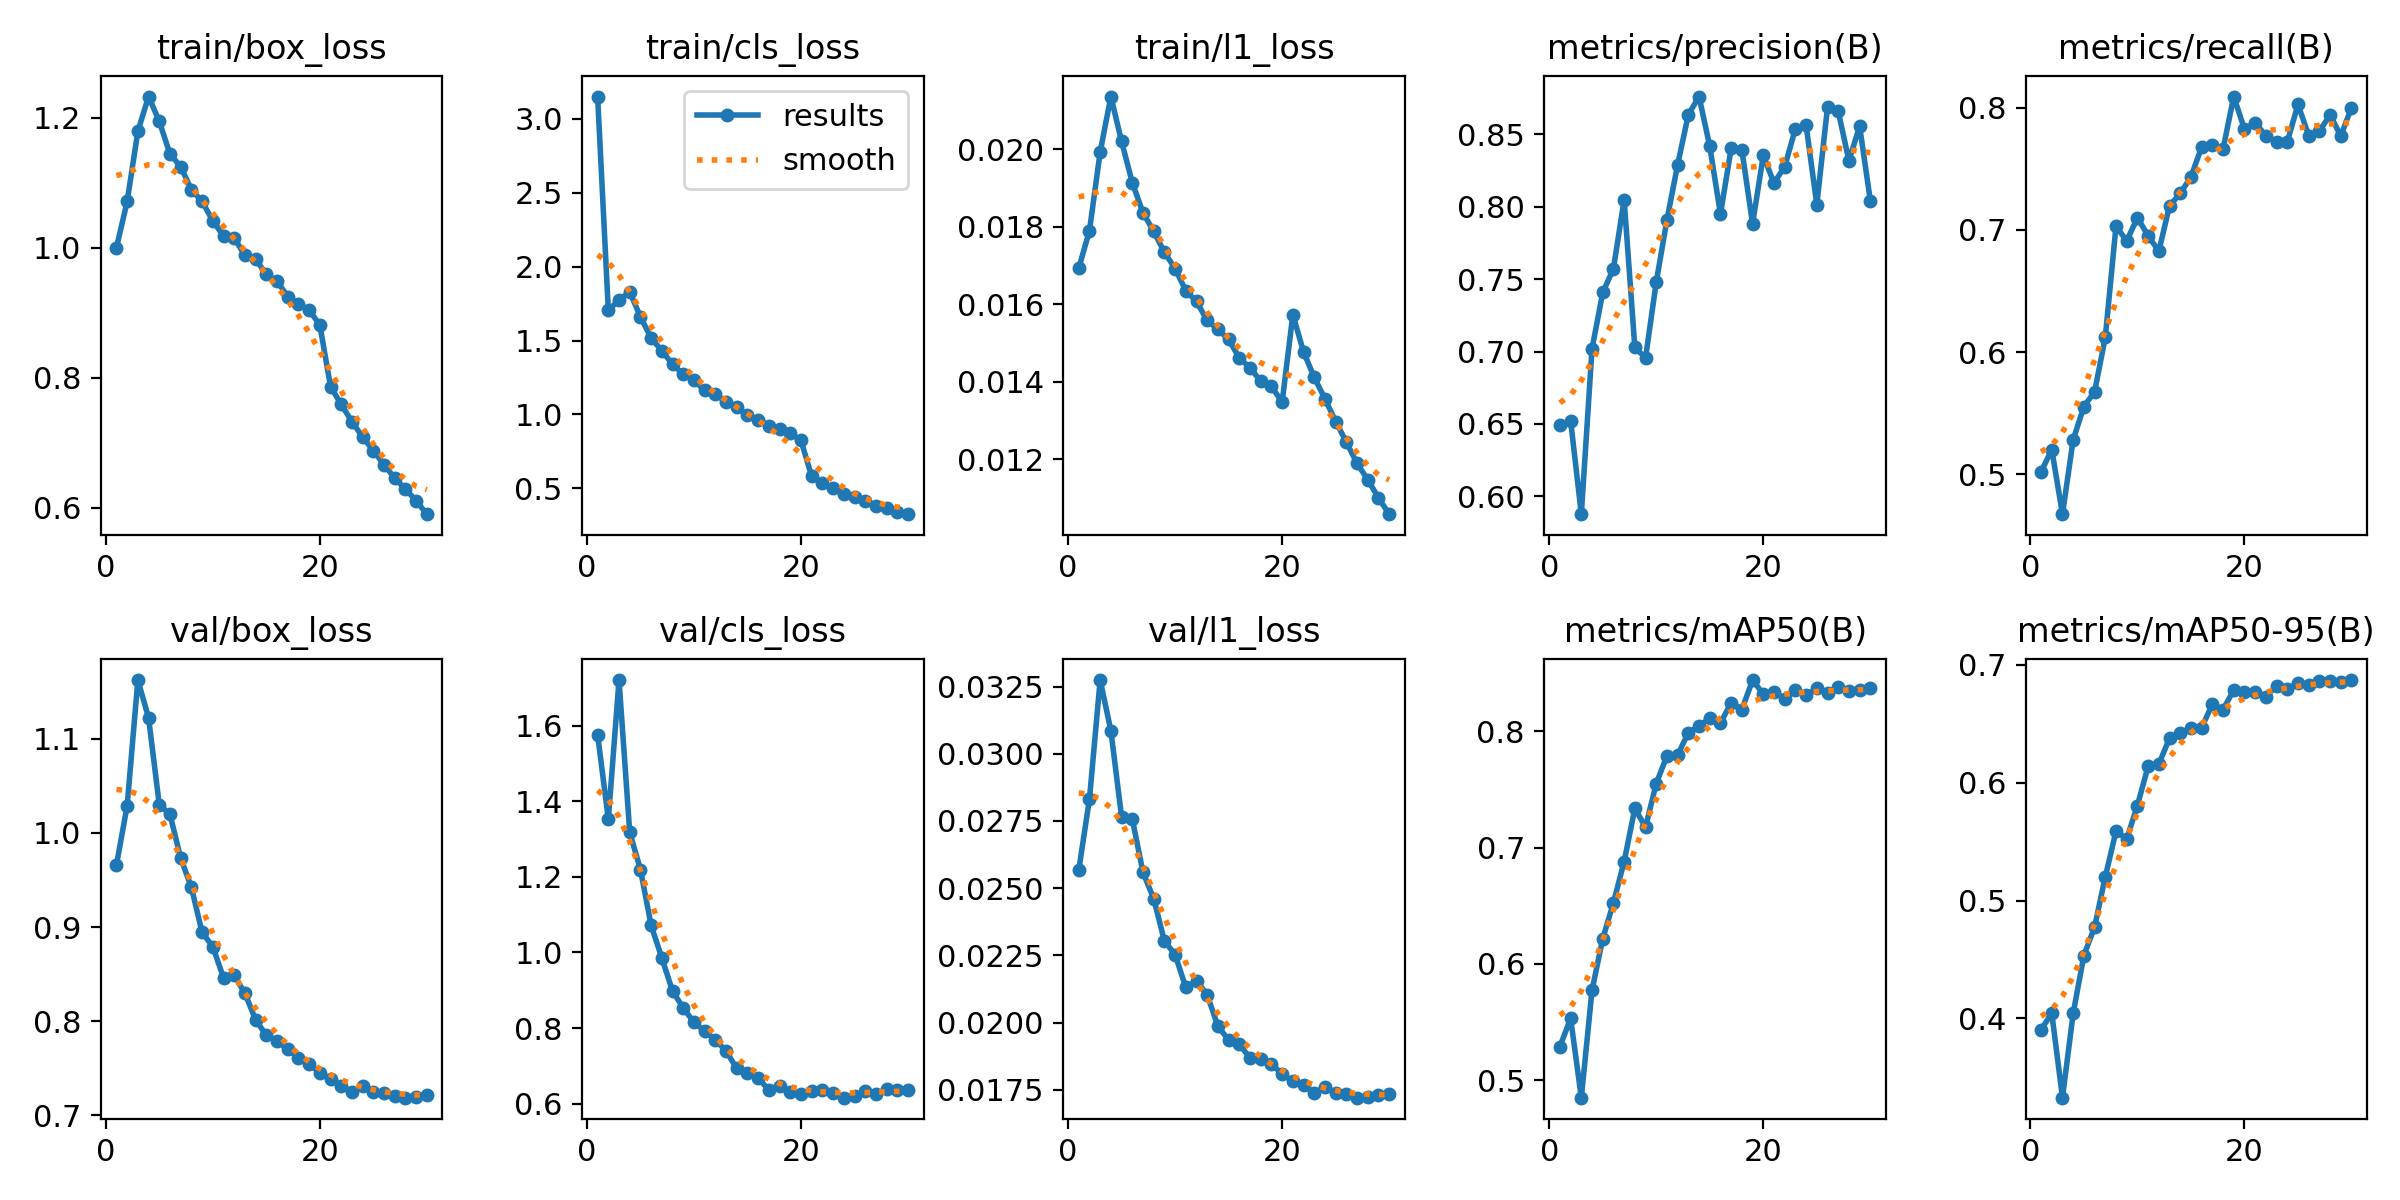

The file beside this chart, header and first rows:
epoch, time, train/box_loss, train/cls_loss, train/l1_loss, metrics/precision(B), metrics/recall(B), metrics/mAP50(B), metrics/mAP50-95(B), val/box_loss, val/cls_loss, val/l1_loss, lr/pg0, lr/pg1, lr/pg2, lr/pg3, lr/pg4, lr/pg5, lr/pg6, lr/pg7
1, 352.6, 1.001, 3.152, 0.01693, 0.6492, 0.502, 0.5288, 0.3904, 0.9659, 1.576, 0.02567, 0.009994, 0.003331, 0.009994, 0.003331, 0.009994, 0.003331, 0.009994, 0.003331
2, 632.9, 1.072, 1.707, 0.0179, 0.6522, 0.5203, 0.5532, 0.4045, 1.029, 1.353, 0.02832, 0.01933, 0.006445, 0.01933, 0.006445, 0.01933, 0.006445, 0.01933, 0.006445
3, 906.3, 1.18, 1.772, 0.01993, 0.5876, 0.4674, 0.4849, 0.3327, 1.162, 1.721, 0.03274, 0.02801, 0.009338, 0.02801, 0.009338, 0.02801, 0.009338, 0.02801, 0.009338
4, 1178, 1.233, 1.83, 0.02136, 0.7019, 0.5284, 0.5774, 0.4044, 1.122, 1.318, 0.03086, 0.02703, 0.00901, 0.02703, 0.00901, 0.02703, 0.00901, 0.02703, 0.00901
5, 1450, 1.195, 1.66, 0.0202, 0.7408, 0.5554, 0.6216, 0.4534, 1.03, 1.219, 0.02765, 0.02604, 0.00868, 0.02604, 0.00868, 0.02604, 0.00868, 0.02604, 0.00868
6, 1722, 1.144, 1.518, 0.01914, 0.7572, 0.5676, 0.6526, 0.4776, 1.02, 1.072, 0.02757, 0.02505, 0.00835, 0.02505, 0.00835, 0.02505, 0.00835, 0.02505, 0.00835
7, 1995, 1.125, 1.43, 0.01836, 0.805, 0.6121, 0.6879, 0.5202, 0.973, 0.9855, 0.02559, 0.02406, 0.00802, 0.02406, 0.00802, 0.02406, 0.00802, 0.02406, 0.00802
8, 2266, 1.09, 1.34, 0.01788, 0.7028, 0.703, 0.7337, 0.5588, 0.9421, 0.8977, 0.02461, 0.02307, 0.00769, 0.02307, 0.00769, 0.02307, 0.00769, 0.02307, 0.00769
9, 2538, 1.072, 1.272, 0.01734, 0.6956, 0.691, 0.7176, 0.5524, 0.8942, 0.8534, 0.02304, 0.02208, 0.00736, 0.02208, 0.00736, 0.02208, 0.00736, 0.02208, 0.00736
10, 2808, 1.042, 1.232, 0.01692, 0.748, 0.7099, 0.7551, 0.5806, 0.8792, 0.815, 0.02253, 0.02109, 0.00703, 0.02109, 0.00703, 0.02109, 0.00703, 0.02109, 0.00703
11, 3079, 1.018, 1.162, 0.01635, 0.791, 0.6953, 0.7788, 0.6141, 0.846, 0.792, 0.02131, 0.0201, 0.0067, 0.0201, 0.0067, 0.0201, 0.0067, 0.0201, 0.0067
12, 3350, 1.015, 1.137, 0.01607, 0.8292, 0.6825, 0.7796, 0.6159, 0.8487, 0.7686, 0.02156, 0.01911, 0.00637, 0.01911, 0.00637, 0.01911, 0.00637, 0.01911, 0.00637
13, 3621, 0.9886, 1.083, 0.01558, 0.8637, 0.7197, 0.7988, 0.6377, 0.8296, 0.7392, 0.02103, 0.01812, 0.00604, 0.01812, 0.00604, 0.01812, 0.00604, 0.01812, 0.00604
14, 3895, 0.9831, 1.048, 0.01535, 0.8762, 0.7299, 0.8044, 0.642, 0.8015, 0.693, 0.01987, 0.01713, 0.00571, 0.01713, 0.00571, 0.01713, 0.00571, 0.01713, 0.00571
15, 4166, 0.9592, 0.9967, 0.01509, 0.8418, 0.7434, 0.8116, 0.6465, 0.785, 0.6799, 0.01935, 0.01614, 0.00538, 0.01614, 0.00538, 0.01614, 0.00538, 0.01614, 0.00538
16, 4437, 0.949, 0.965, 0.01461, 0.795, 0.7677, 0.8071, 0.6467, 0.779, 0.6689, 0.01919, 0.01515, 0.00505, 0.01515, 0.00505, 0.01515, 0.00505, 0.01515, 0.00505
17, 4709, 0.9252, 0.9244, 0.01436, 0.8405, 0.7696, 0.8247, 0.6667, 0.7703, 0.6351, 0.01869, 0.01416, 0.00472, 0.01416, 0.00472, 0.01416, 0.00472, 0.01416, 0.00472
18, 4980, 0.9136, 0.9006, 0.01401, 0.8392, 0.7661, 0.8187, 0.6621, 0.7609, 0.6478, 0.01863, 0.01317, 0.00439, 0.01317, 0.00439, 0.01317, 0.00439, 0.01317, 0.00439
19, 5251, 0.9045, 0.8714, 0.01388, 0.7883, 0.8091, 0.8441, 0.6787, 0.7549, 0.632, 0.01847, 0.01218, 0.00406, 0.01218, 0.00406, 0.01218, 0.00406, 0.01218, 0.00406
20, 5523, 0.8815, 0.8236, 0.01347, 0.8355, 0.7825, 0.8319, 0.6771, 0.7451, 0.625, 0.01808, 0.01119, 0.00373, 0.01119, 0.00373, 0.01119, 0.00373, 0.01119, 0.00373
21, 5802, 0.7867, 0.5804, 0.01573, 0.8164, 0.7879, 0.834, 0.6774, 0.7384, 0.6347, 0.01783, 0.0102, 0.0034, 0.0102, 0.0034, 0.0102, 0.0034, 0.0102, 0.0034
22, 6073, 0.7593, 0.5349, 0.01477, 0.8277, 0.777, 0.828, 0.6732, 0.7316, 0.635, 0.01767, 0.00921, 0.00307, 0.00921, 0.00307, 0.00921, 0.00307, 0.00921, 0.00307
23, 6343, 0.7327, 0.4989, 0.01411, 0.854, 0.7719, 0.8351, 0.682, 0.7249, 0.6273, 0.01739, 0.00822, 0.00274, 0.00822, 0.00274, 0.00822, 0.00274, 0.00822, 0.00274
24, 6614, 0.7091, 0.4581, 0.01356, 0.8564, 0.7718, 0.831, 0.6796, 0.7311, 0.6158, 0.01761, 0.00723, 0.00241, 0.00723, 0.00241, 0.00723, 0.00241, 0.00723, 0.00241
25, 6885, 0.6881, 0.444, 0.01297, 0.8015, 0.8027, 0.8369, 0.6849, 0.7249, 0.6211, 0.01738, 0.00624, 0.00208, 0.00624, 0.00208, 0.00624, 0.00208, 0.00624, 0.00208
26, 7156, 0.6666, 0.4118, 0.01244, 0.8689, 0.7772, 0.8331, 0.6826, 0.7244, 0.6324, 0.01733, 0.00525, 0.00175, 0.00525, 0.00175, 0.00525, 0.00175, 0.00525, 0.00175
27, 7426, 0.6455, 0.3831, 0.01189, 0.8661, 0.7806, 0.8385, 0.686, 0.7205, 0.6255, 0.01721, 0.00426, 0.00142, 0.00426, 0.00142, 0.00426, 0.00142, 0.00426, 0.00142
28, 7696, 0.6293, 0.3675, 0.01147, 0.8319, 0.7942, 0.8346, 0.6861, 0.7189, 0.6382, 0.01723, 0.00327, 0.00109, 0.00327, 0.00109, 0.00327, 0.00109, 0.00327, 0.00109
29, 7967, 0.6107, 0.3424, 0.011, 0.8557, 0.7768, 0.8352, 0.6859, 0.72, 0.6361, 0.01732, 0.00228, 0.00076, 0.00228, 0.00076, 0.00228, 0.00076, 0.00228, 0.00076
30, 8237, 0.5904, 0.3247, 0.01058, 0.8043, 0.8001, 0.8375, 0.6872, 0.7218, 0.6351, 0.01736, 0.00129, 0.00043, 0.00129, 0.00043, 0.00129, 0.00043, 0.00129, 0.00043
